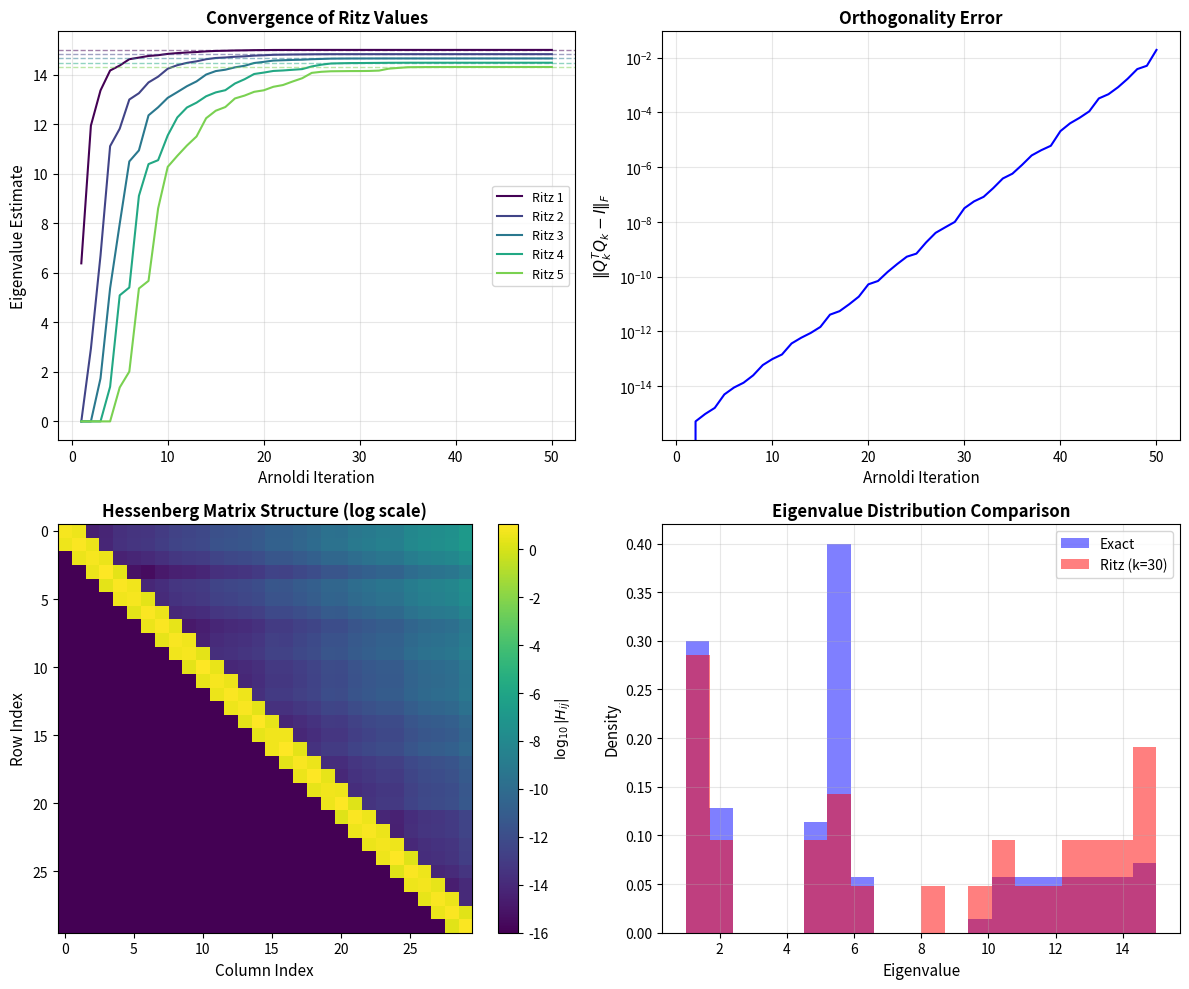

This chart was generated by the following Python code:
import numpy as np
import matplotlib.pyplot as plt
from scipy.linalg import eig

np.random.seed(42)

def arnoldi_iteration(A, b, k):
    """
    Perform k steps of the Arnoldi iteration.
    
    Parameters
    ----------
    A : ndarray
        Square matrix of shape (n, n)
    b : ndarray
        Initial vector of length n
    k : int
        Number of Arnoldi iterations
    
    Returns
    -------
    Q : ndarray
        Orthonormal basis of shape (n, k+1)
    H : ndarray
        Upper Hessenberg matrix of shape (k+1, k)
    """
    n = A.shape[0]
    Q = np.zeros((n, k + 1))
    H = np.zeros((k + 1, k))
    
    # Normalize initial vector
    Q[:, 0] = b / np.linalg.norm(b)
    
    for j in range(k):
        # Matrix-vector product
        v = A @ Q[:, j]
        
        # Modified Gram-Schmidt orthogonalization
        for i in range(j + 1):
            H[i, j] = np.dot(Q[:, i], v)
            v = v - H[i, j] * Q[:, i]
        
        # Compute norm and store
        H[j + 1, j] = np.linalg.norm(v)
        
        # Check for breakdown
        if H[j + 1, j] > 1e-12:
            Q[:, j + 1] = v / H[j + 1, j]
        else:
            # Lucky breakdown - Krylov subspace is invariant
            break
    
    return Q, H

# Create a test matrix with known eigenvalue structure
n = 100

# Generate a matrix with eigenvalues clustered around specific values
D = np.diag(np.concatenate([
    np.linspace(1, 2, 30),      # Cluster near 1-2
    np.linspace(5, 6, 40),      # Cluster near 5-6
    np.linspace(10, 15, 30)     # Spread between 10-15
]))

# Create random orthogonal matrix for similarity transformation
U, _ = np.linalg.qr(np.random.randn(n, n))
A = U @ D @ U.T

# Initial vector
b = np.random.randn(n)

# Compute exact eigenvalues
exact_eigenvalues = np.sort(np.diag(D))[::-1]

print(f"Matrix size: {n} x {n}")
print(f"Largest eigenvalues: {exact_eigenvalues[:5]}")
print(f"Smallest eigenvalues: {exact_eigenvalues[-5:]}")

# Track Ritz value convergence
max_iter = 50
n_eigenvalues_to_track = 5

ritz_history = np.zeros((max_iter, n_eigenvalues_to_track))
orthogonality_error = np.zeros(max_iter)

for k in range(1, max_iter + 1):
    Q, H = arnoldi_iteration(A, b, k)
    
    # Extract square Hessenberg matrix
    H_square = H[:k, :k]
    
    # Compute Ritz values (eigenvalues of H)
    ritz_values = np.sort(np.real(np.linalg.eigvals(H_square)))[::-1]
    
    # Store top eigenvalue approximations
    n_available = min(len(ritz_values), n_eigenvalues_to_track)
    ritz_history[k-1, :n_available] = ritz_values[:n_available]
    
    # Measure orthogonality of Q
    Q_k = Q[:, :k]
    orthogonality_error[k-1] = np.linalg.norm(Q_k.T @ Q_k - np.eye(k))

print(f"Final Ritz values (top 5): {ritz_history[-1, :]}")
print(f"Exact eigenvalues (top 5): {exact_eigenvalues[:5]}")
print(f"\nApproximation errors: {np.abs(ritz_history[-1, :] - exact_eigenvalues[:5])}")

fig, axes = plt.subplots(2, 2, figsize=(12, 10))

# Plot 1: Ritz value convergence
ax1 = axes[0, 0]
iterations = np.arange(1, max_iter + 1)
colors = plt.cm.viridis(np.linspace(0, 0.8, n_eigenvalues_to_track))

for i in range(n_eigenvalues_to_track):
    ax1.plot(iterations, ritz_history[:, i], '-', color=colors[i], 
             linewidth=1.5, label=f'Ritz {i+1}')
    ax1.axhline(y=exact_eigenvalues[i], color=colors[i], linestyle='--', 
                alpha=0.5, linewidth=1)

ax1.set_xlabel('Arnoldi Iteration', fontsize=11)
ax1.set_ylabel('Eigenvalue Estimate', fontsize=11)
ax1.set_title('Convergence of Ritz Values', fontsize=12, fontweight='bold')
ax1.legend(loc='right', fontsize=9)
ax1.grid(True, alpha=0.3)

# Plot 2: Orthogonality error
ax2 = axes[0, 1]
ax2.semilogy(iterations, orthogonality_error, 'b-', linewidth=1.5)
ax2.set_xlabel('Arnoldi Iteration', fontsize=11)
ax2.set_ylabel(r'$\|Q_k^T Q_k - I\|_F$', fontsize=11)
ax2.set_title('Orthogonality Error', fontsize=12, fontweight='bold')
ax2.grid(True, alpha=0.3)

# Plot 3: Hessenberg matrix structure
ax3 = axes[1, 0]
Q_final, H_final = arnoldi_iteration(A, b, 30)
H_display = np.abs(H_final[:30, :30])
im = ax3.imshow(np.log10(H_display + 1e-16), cmap='viridis', aspect='auto')
ax3.set_xlabel('Column Index', fontsize=11)
ax3.set_ylabel('Row Index', fontsize=11)
ax3.set_title('Hessenberg Matrix Structure (log scale)', fontsize=12, fontweight='bold')
plt.colorbar(im, ax=ax3, label=r'$\log_{10}|H_{ij}|$')

# Plot 4: Eigenvalue distribution comparison
ax4 = axes[1, 1]
final_ritz = np.sort(np.real(np.linalg.eigvals(H_final[:30, :30])))[::-1]

ax4.hist(exact_eigenvalues, bins=20, alpha=0.5, label='Exact', color='blue', density=True)
ax4.hist(final_ritz, bins=20, alpha=0.5, label='Ritz (k=30)', color='red', density=True)
ax4.set_xlabel('Eigenvalue', fontsize=11)
ax4.set_ylabel('Density', fontsize=11)
ax4.set_title('Eigenvalue Distribution Comparison', fontsize=12, fontweight='bold')
ax4.legend(fontsize=10)
ax4.grid(True, alpha=0.3)

plt.tight_layout()
plt.savefig('plot.png', dpi=150, bbox_inches='tight')
plt.show()

print("\nPlot saved to 'plot.png'")

# Verify Arnoldi relation
k = 30
Q, H = arnoldi_iteration(A, b, k)

# Compute both sides of the Arnoldi relation
lhs = A @ Q[:, :k]
rhs = Q[:, :k+1] @ H[:k+1, :k]

# Compute relative error
arnoldi_error = np.linalg.norm(lhs - rhs) / np.linalg.norm(lhs)

print(f"Verification of Arnoldi Relation (k={k}):")
print(f"  ||AQ_k - Q_(k+1) H_k|| / ||AQ_k|| = {arnoldi_error:.2e}")
print(f"\nOrthonormality of Q_k:")
print(f"  ||Q_k^T Q_k - I|| = {np.linalg.norm(Q[:, :k].T @ Q[:, :k] - np.eye(k)):.2e}")